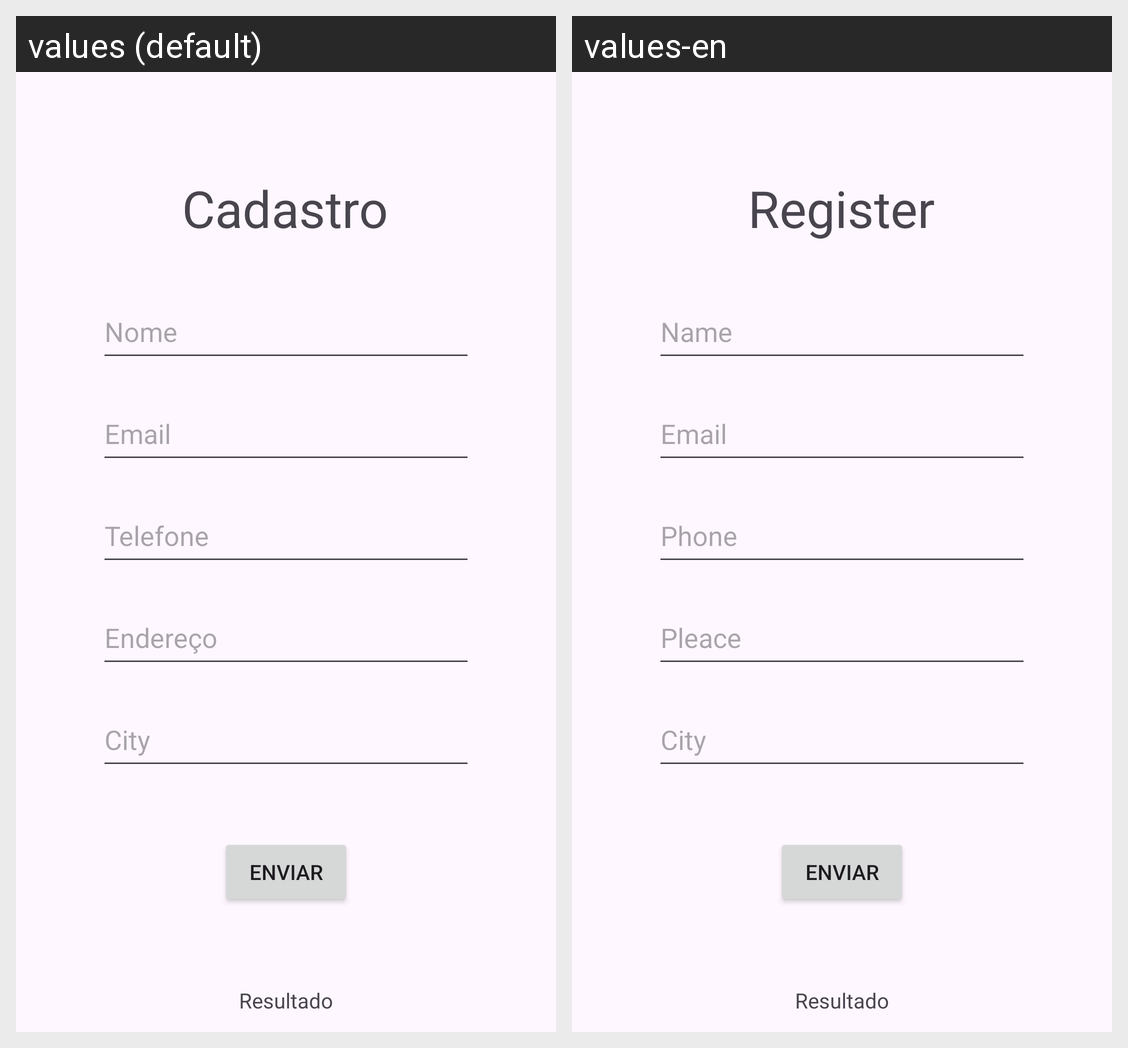

Here is an Android app screen in its default locale and in the app's own translations. Write out the translated-string differences for the strings that appear on this screen.
Android screen res/layout/fragment_cad.xml rendered under 2 locales, left to right: values (default), values-en. Device: Nexus 5 (rendered at 1080×1920; each locale shown at half size, 540×960, under a caption strip naming it); theme Theme.CP5_MOBILE.
Strings drawn on this screen, with the default value and each locale's value (text and hints the layout hard-codes, and strings that could not be matched under every locale, appear in the picture but are not listed):

cadastro
  values: Cadastro
  values-en: Register

nome
  values: Nome
  values-en: Name

email
  values: Email
  values-en: Email

telefone
  values: Telefone
  values-en: Phone

endereco
  values: Endereço
  values-en: Pleace

cidade
  values: City
  values-en: City
